Run: headless pygame with SDL's dummy video driver; simulated clock (each Clock.tick advances the game by its frame time, no real sleeping); random seed 0; keys injected as events and as key.get_pressed() state; mouse plan: one left click at the window centre at the start of phase 2, then a move to the lower-right quarter at the start of phase 3.
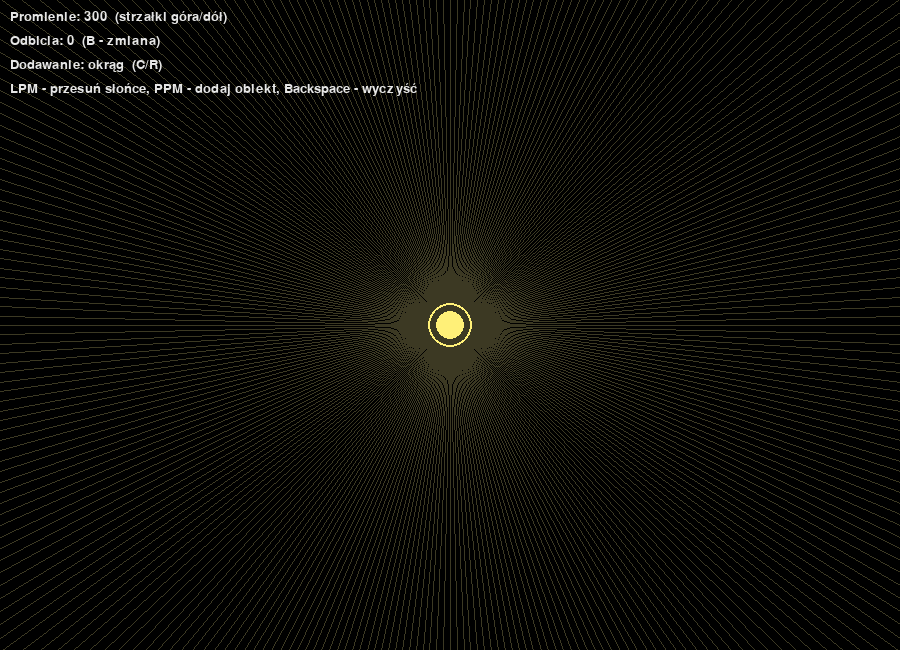
Frame 1 of 4 · flips 1–60 · no input
Frame 2 of 4 · flips 61–180 · clicked the window centre · tapped SPACE, RETURN · held RIGHT (→), D · screen unchanged from frame 1, image omitted
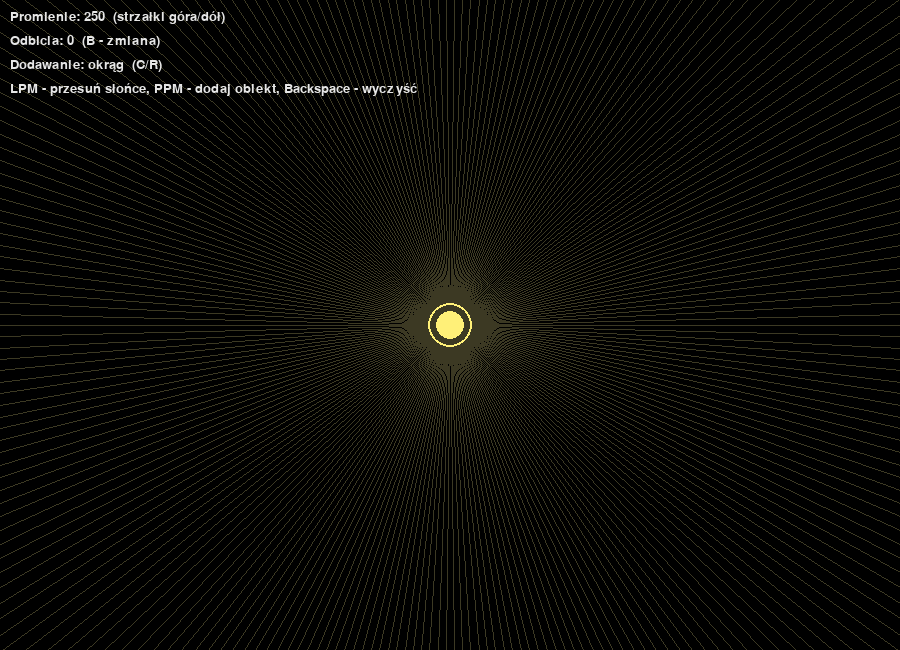
Frame 3 of 4 · flips 181–300 · moved the mouse to the lower-right quarter · held DOWN (↓), S
Frame 4 of 4 · flips 301–420 · held LEFT (←), A, UP (↑), W · screen same as frame 1, image omitted

The pygame program that drew these frames:

import math
import sys

import pygame

pygame.init()

SZER, WYS = 900, 650
ekran = pygame.display.set_mode((SZER, WYS))
pygame.display.set_caption("Ray tracer 2D")
zegar = pygame.time.Clock()
czcionka = pygame.font.SysFont("dejavusans", 20)

EPS = 1e-4
SZARY = (120, 120, 140)
ZOLTY = (255, 230, 120)


class Kolo:
    def __init__(self, x, y, r=40):
        self.x, self.y, self.r = x, y, r

    def trafienie(self, ox, oy, dx, dy):
        fx, fy = ox - self.x, oy - self.y
        b = 2 * (fx * dx + fy * dy)
        c = fx * fx + fy * fy - self.r * self.r
        wyroznik = b * b - 4 * c
        if wyroznik < 0:
            return None
        s = math.sqrt(wyroznik)
        for t in ((-b - s) / 2, (-b + s) / 2):
            if t > EPS:
                hx, hy = ox + dx * t, oy + dy * t
                return t, (hx - self.x) / self.r, (hy - self.y) / self.r
        return None

    def rysuj(self):
        pygame.draw.circle(ekran, SZARY, (int(self.x), int(self.y)), self.r)


class Prostokat:
    def __init__(self, x, y, w=60, h=60):
        self.r = pygame.Rect(x, y, w, h)

    def trafienie(self, ox, oy, dx, dy):
        if abs(dx) < 1e-9:
            dx = 1e-9
        if abs(dy) < 1e-9:
            dy = 1e-9
        tx1 = (self.r.left - ox) / dx
        tx2 = (self.r.right - ox) / dx
        ty1 = (self.r.top - oy) / dy
        ty2 = (self.r.bottom - oy) / dy
        txmin, txmax = min(tx1, tx2), max(tx1, tx2)
        tymin, tymax = min(ty1, ty2), max(ty1, ty2)
        t_wejscie = max(txmin, tymin)
        t_wyjscie = min(txmax, tymax)
        if t_wejscie > t_wyjscie or t_wyjscie < EPS or t_wejscie < EPS:
            return None
        if txmin >= tymin:
            nx, ny = (-1 if dx > 0 else 1), 0
        else:
            nx, ny = 0, (-1 if dy > 0 else 1)
        return t_wejscie, nx, ny

    def rysuj(self):
        pygame.draw.rect(ekran, SZARY, self.r)


def sled(ox, oy, dx, dy, odbicia):
    """Zwraca listę punktów, przez które przechodzi promień."""
    punkty = [(ox, oy)]
    for krok in range(odbicia + 1):
        najblizej = None
        for ob in obiekty:
            wynik = ob.trafienie(ox, oy, dx, dy)
            if wynik and (najblizej is None or wynik[0] < najblizej[0]):
                najblizej = wynik
        if najblizej is None:
            punkty.append((ox + dx * 2000, oy + dy * 2000))
            break
        t, nx, ny = najblizej
        ox, oy = ox + dx * t, oy + dy * t
        punkty.append((ox, oy))
        if krok == odbicia:
            break
        dot = dx * nx + dy * ny
        dx, dy = dx - 2 * dot * nx, dy - 2 * dot * ny
    return punkty


def przelicz():
    warstwa = pygame.Surface((SZER, WYS), pygame.SRCALPHA)
    for i in range(liczba_promieni):
        kat = 2 * math.pi * i / liczba_promieni
        pkt = sled(slonce[0], slonce[1], math.cos(kat), math.sin(kat), odbicia)
        pkt = [(int(x), int(y)) for x, y in pkt]
        pygame.draw.lines(warstwa, (255, 240, 150, 60), False, pkt, 1)
    return warstwa


obiekty = []
slonce = [450, 325]
liczba_promieni = 300
odbicia = 0          # 0 = obiekty pochłaniają światło (cienie)
tryb = "kolo"
warstwa = przelicz()

while True:
    for zd in pygame.event.get():
        if zd.type == pygame.QUIT:
            pygame.quit()
            sys.exit()
        if zd.type == pygame.MOUSEBUTTONDOWN:
            if zd.button == 1:
                slonce = list(zd.pos)
            elif zd.button == 3:
                x, y = zd.pos
                if tryb == "kolo":
                    obiekty.append(Kolo(x, y))
                else:
                    obiekty.append(Prostokat(x - 30, y - 30))
            warstwa = przelicz()
        if zd.type == pygame.KEYDOWN:
            if zd.key == pygame.K_UP:
                liczba_promieni = min(liczba_promieni + 50, 2000)
            elif zd.key == pygame.K_DOWN:
                liczba_promieni = max(liczba_promieni - 50, 10)
            elif zd.key == pygame.K_b:
                odbicia = (odbicia + 1) % 4
            elif zd.key == pygame.K_c:
                tryb = "kolo"
            elif zd.key == pygame.K_r:
                tryb = "kwadrat"
            elif zd.key == pygame.K_BACKSPACE:
                obiekty.clear()
            else:
                continue
            warstwa = przelicz()

    ekran.fill((0, 0, 0))
    ekran.blit(warstwa, (0, 0))
    for ob in obiekty:
        ob.rysuj()
    pygame.draw.circle(ekran, (255, 240, 120), slonce, 14)
    pygame.draw.circle(ekran, (255, 240, 120), slonce, 22, 2)

    tekst = [
        f"Promienie: {liczba_promieni}  (strzałki góra/dół)",
        f"Odbicia: {odbicia}  (B - zmiana)",
        f"Dodawanie: {'okrąg' if tryb == 'kolo' else 'kwadrat'}  (C/R)",
        "LPM - przesuń słońce, PPM - dodaj obiekt, Backspace - wyczyść",
    ]
    for i, linia in enumerate(tekst):
        ekran.blit(czcionka.render(linia, True, (230, 230, 230)), (10, 10 + i * 24))

    pygame.display.flip()
    zegar.tick(60)
